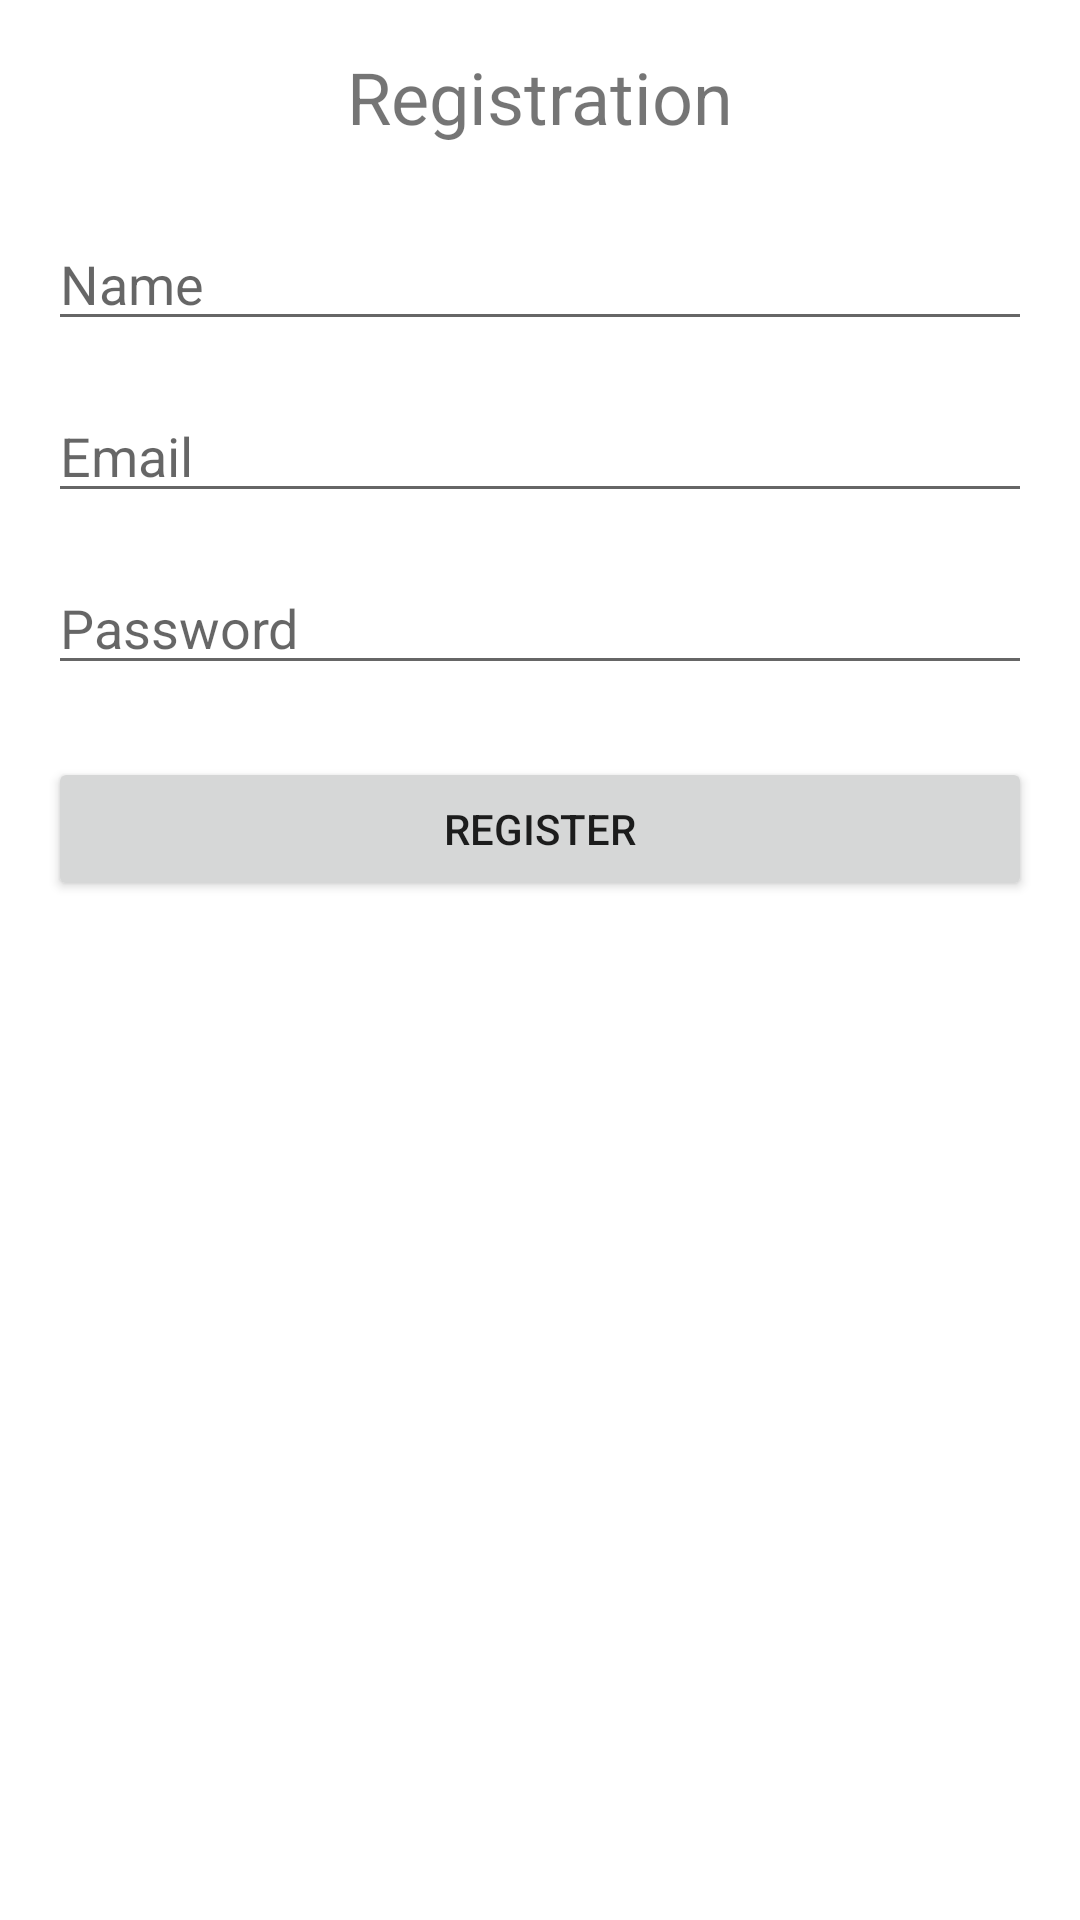

Android layout source for this screen:
<!-- AndroidManifest.xml: application theme Theme.Esg -->
<!-- res/layout/register_activity.xml -->
<RelativeLayout xmlns:android="http://schemas.android.com/apk/res/android"
    xmlns:tools="http://schemas.android.com/tools"
    android:layout_width="match_parent"
    android:layout_height="match_parent"
    android:paddingLeft="16dp"
    android:paddingTop="16dp"
    android:paddingRight="16dp"
    android:paddingBottom="16dp"
    tools:context=".ui.login.RegisterActivity">

    <TextView
        android:id="@+id/textView"
        android:layout_width="wrap_content"
        android:layout_height="wrap_content"
        android:text="Registration"
        android:textSize="24sp"
        android:layout_marginBottom="24dp"
        android:layout_centerHorizontal="true"
        android:layout_alignParentTop="true" />

    <EditText
        android:id="@+id/editTextName"
        android:layout_width="match_parent"
        android:layout_height="wrap_content"
        android:hint="Name"
        android:inputType="text"
        android:layout_below="@id/textView" />

    <EditText
        android:id="@+id/editTextEmail"
        android:layout_width="match_parent"
        android:layout_height="wrap_content"
        android:hint="Email"
        android:inputType="textEmailAddress"
        android:layout_below="@id/editTextName"
        android:layout_marginTop="16dp" />

    <EditText
        android:id="@+id/editTextPassword"
        android:layout_width="match_parent"
        android:layout_height="wrap_content"
        android:hint="Password"
        android:inputType="textPassword"
        android:layout_below="@id/editTextEmail"
        android:layout_marginTop="16dp" />

    <Button
        android:id="@+id/buttonRegister"
        android:layout_width="match_parent"
        android:layout_height="wrap_content"
        android:text="Register"
        android:layout_below="@id/editTextPassword"
        android:layout_marginTop="24dp" />

</RelativeLayout>
<!-- resources referenced by this layout -->
<resources>
  <style name="Theme.Esg" parent="Theme.MaterialComponents.DayNight.DarkActionBar">
          
          <item name="colorPrimary">@color/purple_500</item>
          <item name="colorPrimaryVariant">@color/purple_700</item>
          <item name="colorOnPrimary">@color/white</item>
          
          <item name="colorSecondary">@color/teal_200</item>
          <item name="colorSecondaryVariant">@color/teal_700</item>
          <item name="colorOnSecondary">@color/black</item>
          
          <item name="android:statusBarColor" tools:targetApi="l">?attr/colorPrimaryVariant</item>
          
      </style>
  <color name="purple_500">#FF6200EE</color>
  <color name="purple_700">#FF3700B3</color>
  <color name="white">#FFFFFFFF</color>
  <color name="teal_200">#FF03DAC5</color>
  <color name="teal_700">#FF018786</color>
  <color name="black">#FF000000</color>
</resources>
